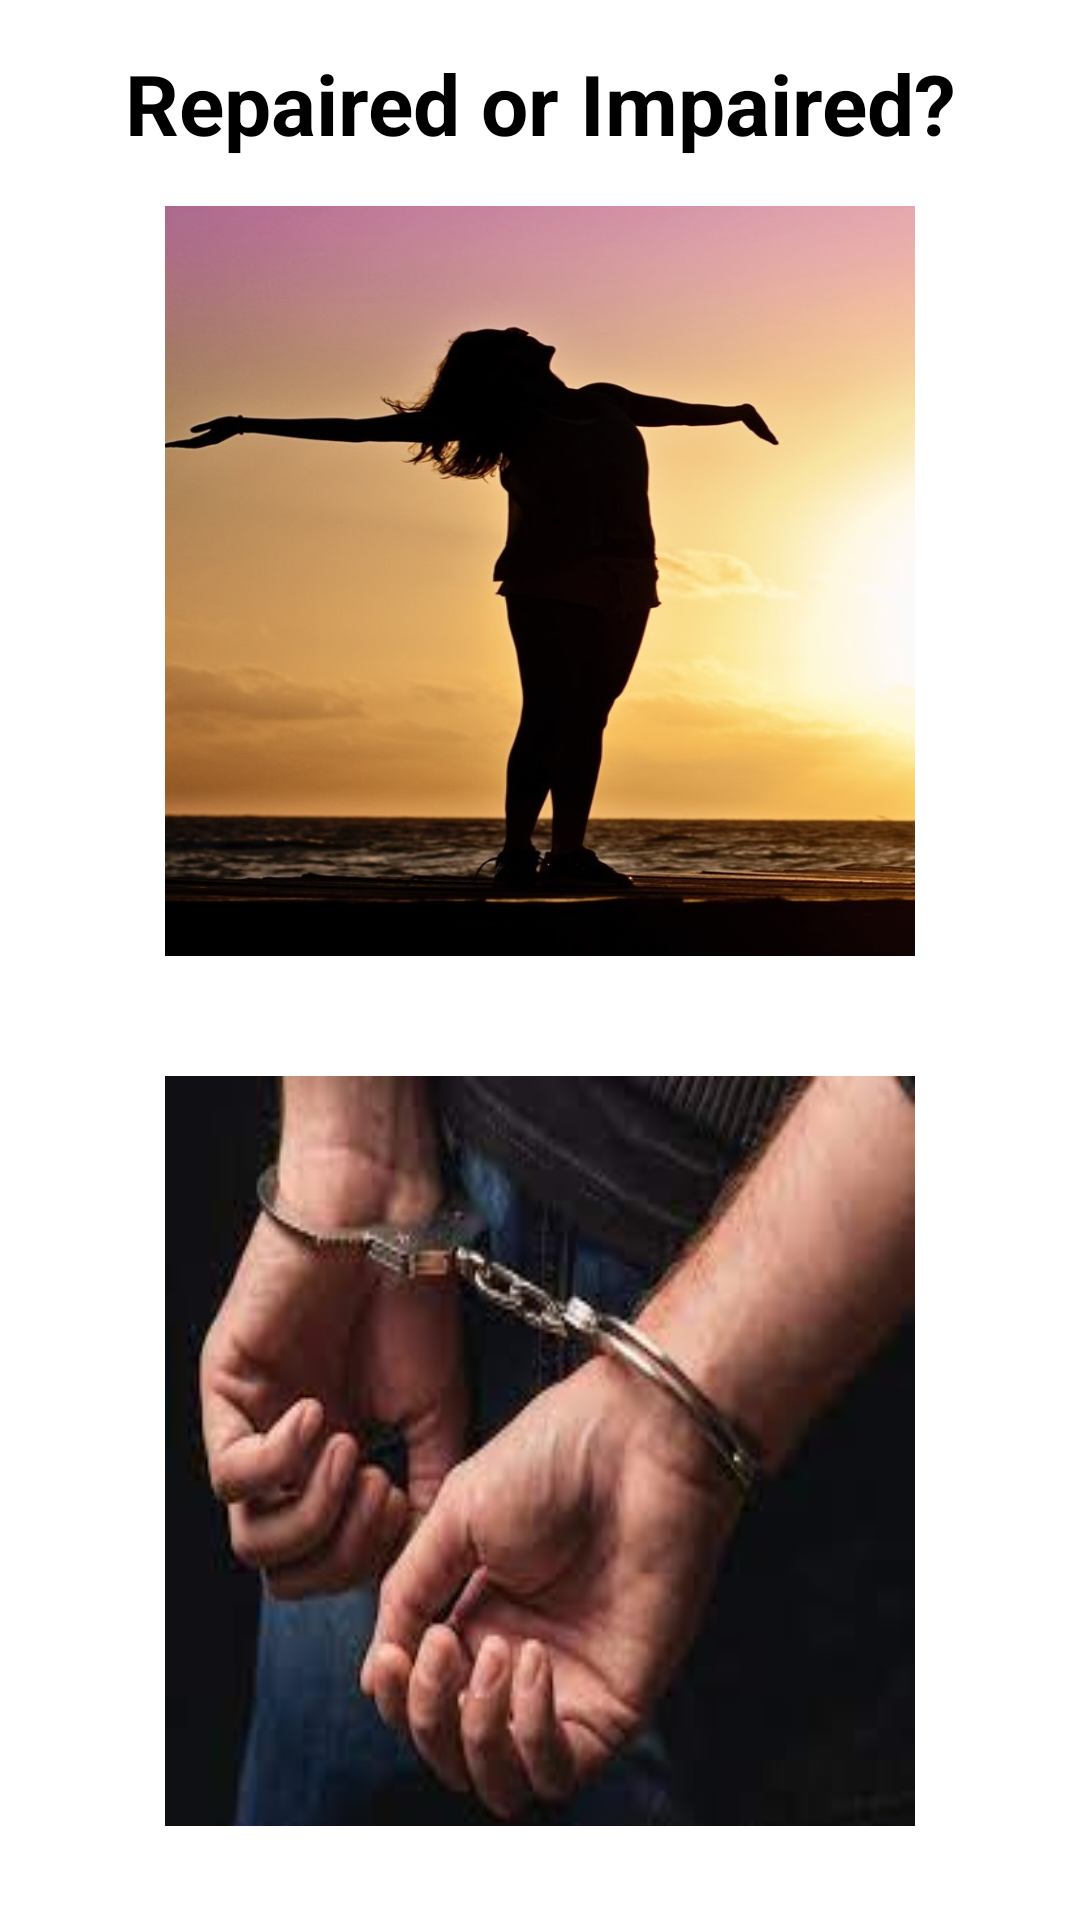

Android layout source for this screen:
<!-- AndroidManifest.xml: application theme Theme.RepairBrain20 -->
<!-- res/layout/activity_main.xml -->
<?xml version="1.0" encoding="utf-8"?>
<LinearLayout xmlns:android="http://schemas.android.com/apk/res/android"
    xmlns:tools="http://schemas.android.com/tools"
    android:id="@+id/main"
    android:layout_width="match_parent"
    android:layout_height="match_parent"
    android:gravity="center"
    android:orientation="vertical"
    tools:context=".ActHome">

    <ImageView
        android:layout_width="match_parent"
        android:layout_height="match_parent"
        android:layout_gravity="center"
        android:visibility="gone" />

    <TextView
        android:id="@+id/ask"
        android:layout_width="match_parent"
        android:layout_height="wrap_content"
        android:layout_marginLeft="10dp"
        android:layout_marginRight="10dp"
        android:layout_weight="1"
        android:ellipsize="marquee"
        android:gravity="center"
        android:marqueeRepeatLimit="marquee_forever"
        android:maxLines="1"
        android:scrollHorizontally="true"
        android:singleLine="true"
        android:text="@string/repaired_or_impaired"
        android:textAlignment="center"
        android:textColor="@color/black"
        android:textSize="28sp"
        android:textStyle="bold" />

    <LinearLayout
        android:layout_width="match_parent"
        android:layout_height="wrap_content"
        android:layout_gravity="center"
        android:layout_weight="1"
        android:orientation="vertical">

        <ImageButton
            android:id="@+id/free_image"
            android:layout_width="250dp"
            android:layout_height="250dp"
            android:layout_gravity="center"
            android:layout_marginBottom="20dp"
            android:background="@drawable/free"
            android:clickable="true"
            android:contentDescription="@string/none"
            android:scaleType="centerCrop" />

        <ImageButton
            android:id="@+id/hand_cuffed_image"
            android:layout_width="250dp"
            android:layout_height="250dp"
            android:layout_gravity="center"
            android:layout_marginTop="20dp"
            android:background="@drawable/hand_cuffed"
            android:clickable="true"
            android:contentDescription="@string/none"
            android:scaleType="centerCrop" />

    </LinearLayout>

</LinearLayout>
<!-- resources referenced by this layout -->
<resources>
  <!-- drawable free: png bitmap (drawable, 368056 bytes) -->
  <!-- drawable hand_cuffed: jpg bitmap (drawable, 6258 bytes) -->
  <string name="none">none</string>
  <string name="repaired_or_impaired">Repaired or Impaired?</string>
  <style name="Theme.RepairBrain20" parent="Theme.MaterialComponents.DayNight.DarkActionBar">
          
          <item name="colorPrimary">#FF00DD</item>
          <item name="colorPrimaryVariant">#FF20FC</item>
          <item name="colorOnPrimary">@color/white</item>
          
          <item name="colorSecondary">@color/teal_200</item>
          <item name="colorSecondaryVariant">@color/teal_700</item>
          <item name="colorOnSecondary">@color/black</item>
          
          <item name="android:statusBarColor" tools:targetApi="l">?attr/colorPrimaryVariant</item>
          
  
          <item name="android:windowFullscreen">true</item>
  
      </style>
  <!-- not gathered from this repository: default colours our renderer supplied (Android Studio template values) -->
  <color name="teal_200">#FF03DAC5</color>
  <color name="teal_700">#FF018786</color>
  <color name="black">#FF000000</color>
  <color name="white">#FFFFFFFF</color>
</resources>
